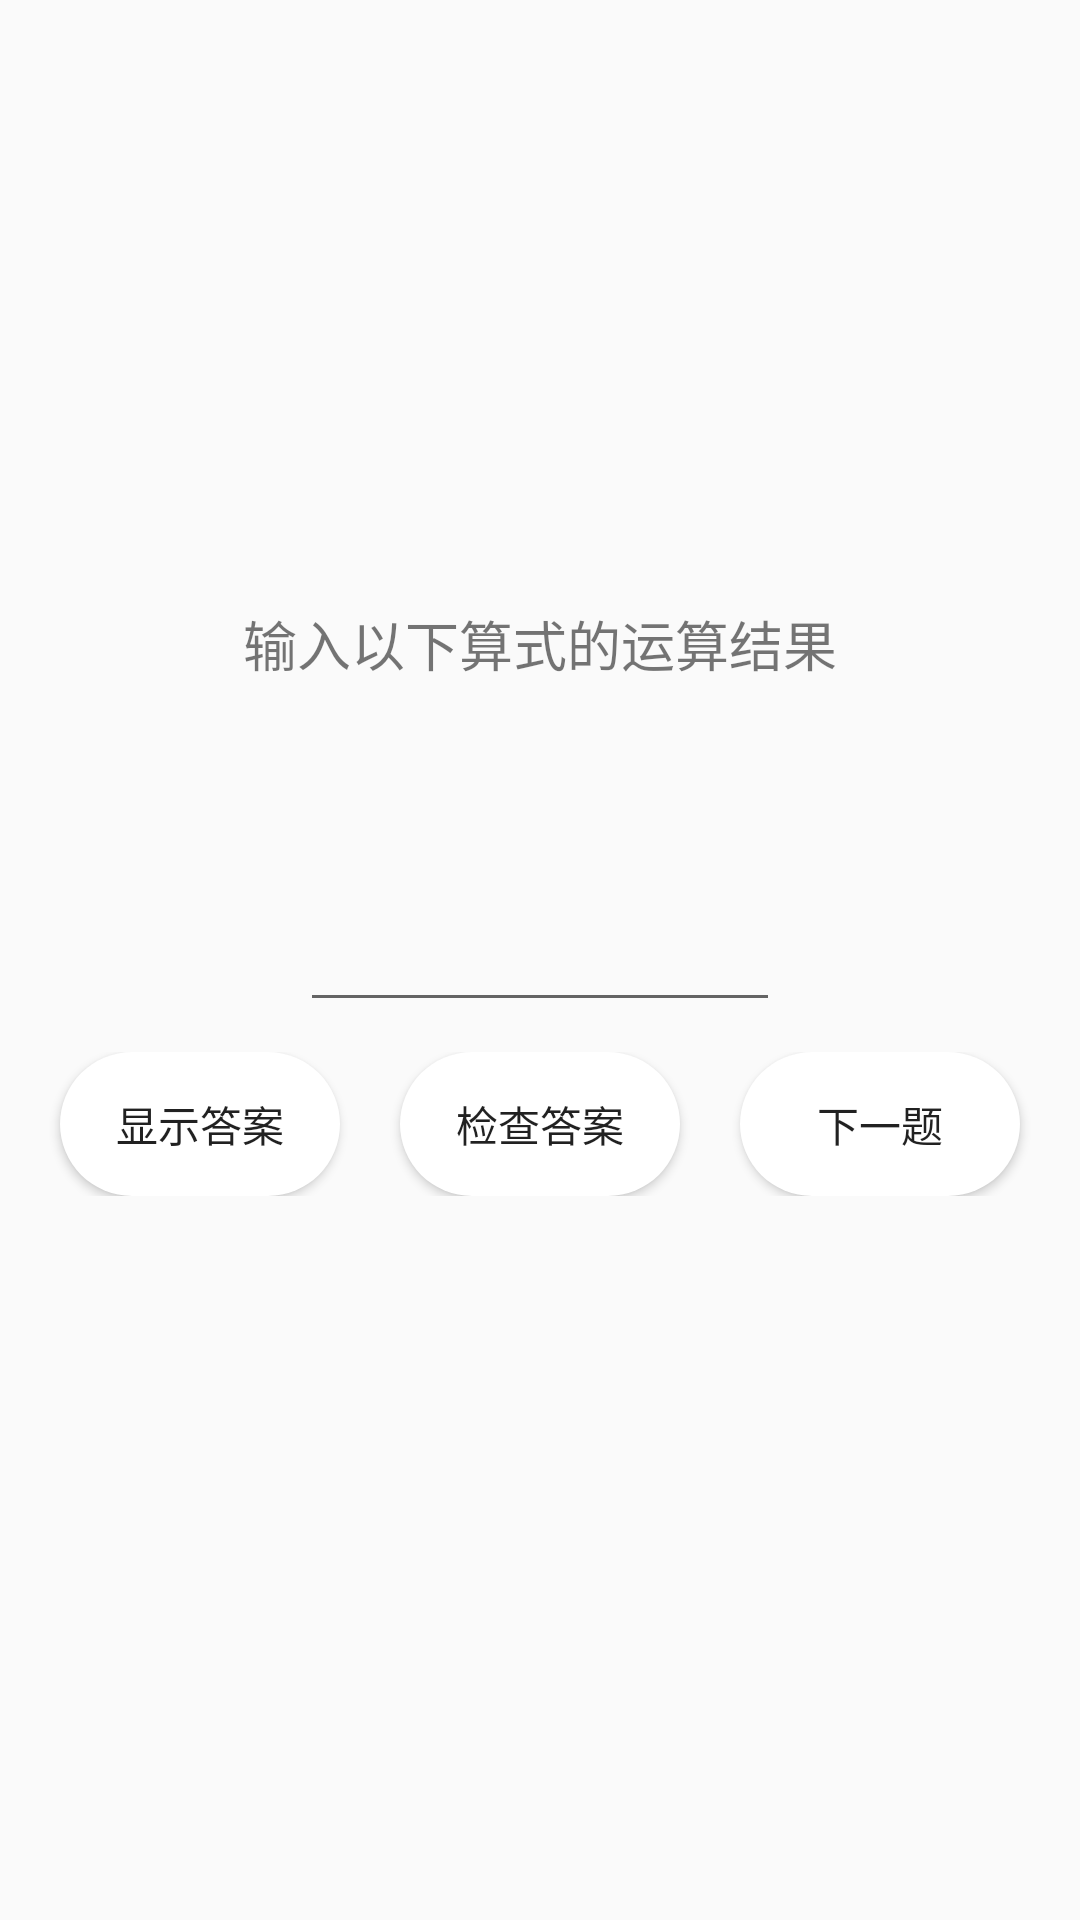

The Android layout XML behind this screen, and the referenced resources:
<!-- AndroidManifest.xml: application theme Theme.OperationTest -->
<!-- res/layout/activity_main.xml -->
<?xml version="1.0" encoding="utf-8"?>
<RelativeLayout xmlns:android="http://schemas.android.com/apk/res/android"
    xmlns:tools="http://schemas.android.com/tools"
    android:layout_width="match_parent"
    android:layout_height="match_parent"
    tools:context=".main.MainActivity">
    <TextView
        android:id="@+id/tv_main_tips"
        android:layout_width="match_parent"
        android:layout_height="wrap_content"
        android:layout_marginVertical="10dp"
        android:text="@string/ask_question"
        android:gravity="center"
        android:textSize="18sp"
        android:layout_above="@+id/tv_main_expression"/>
    <TextView
        android:id="@+id/tv_main_expression"
        android:layout_width="match_parent"
        android:layout_height="wrap_content"
        android:gravity="center"
        android:textSize="16sp"
        tools:text="10+(-5)x5+3-7="
        android:layout_marginVertical="15dp"
        android:layout_above="@id/edt_main_answer"/>
    <EditText
        android:id="@+id/edt_main_answer"
        android:layout_width="match_parent"
        android:layout_height="wrap_content"
        android:gravity="center"
        android:maxLength="9"
        android:layout_marginVertical="10dp"
        android:layout_marginHorizontal="100dp"
        android:layout_centerInParent="true" />
    <LinearLayout
        android:layout_width="match_parent"
        android:layout_height="wrap_content"
        android:orientation="horizontal"
        android:layout_marginHorizontal="10dp"
        android:layout_below="@id/edt_main_answer">
        <Button
            android:id="@+id/btn_main_show_answer"
            android:layout_width="0dp"
            android:layout_height="wrap_content"
            android:layout_weight="1"
            android:text="@string/show_answer"
            android:background="@drawable/btn_drawable"
            android:layout_marginHorizontal="10dp"/>
        <Button
            android:id="@+id/btn_main_check_answer"
            android:layout_width="0dp"
            android:layout_height="wrap_content"
            android:layout_weight="1"
            android:text="@string/check_answer"
            android:background="@drawable/btn_drawable"
            android:layout_marginHorizontal="10dp"/>
        <Button
            android:id="@+id/btn_main_turn_next"
            android:layout_width="0dp"
            android:layout_height="wrap_content"
            android:layout_weight="1"
            android:text="@string/turn_next"
            android:background="@drawable/btn_drawable"
            android:layout_marginHorizontal="10dp"/>
    </LinearLayout>
</RelativeLayout>
<!-- resources referenced by this layout -->
<resources>
  <!-- drawable btn_drawable (drawable) -->
  <?xml version="1.0" encoding="utf-8"?>
  <shape xmlns:android="http://schemas.android.com/apk/res/android">
      <solid android:color="@color/white"/>
      <corners
          android:radius="40dip" />
  </shape>
  <string name="ask_question">输入以下算式的运算结果</string>
  <string name="check_answer">检查答案</string>
  <string name="show_answer">显示答案</string>
  <string name="turn_next">下一题</string>
  <style name="Theme.OperationTest" parent="Theme.AppCompat.Light.DarkActionBar">
          
          <item name="colorPrimary">@color/grey</item>
          <item name="colorPrimaryVariant">@color/grey</item>
          <item name="colorOnPrimary">@color/white</item>
          
          <item name="colorSecondary">@color/teal_200</item>
          <item name="colorSecondaryVariant">@color/teal_700</item>
          <item name="colorOnSecondary">@color/black</item>
          
          <item name="android:statusBarColor" tools:targetApi="l">?attr/colorPrimaryVariant</item>
          
      </style>
  <color name="white">#FFFFFFFF</color>
  <color name="grey">#2E2C2C</color>
  <color name="teal_200">#FF03DAC5</color>
  <color name="teal_700">#FF018786</color>
  <color name="black">#FF000000</color>
</resources>
